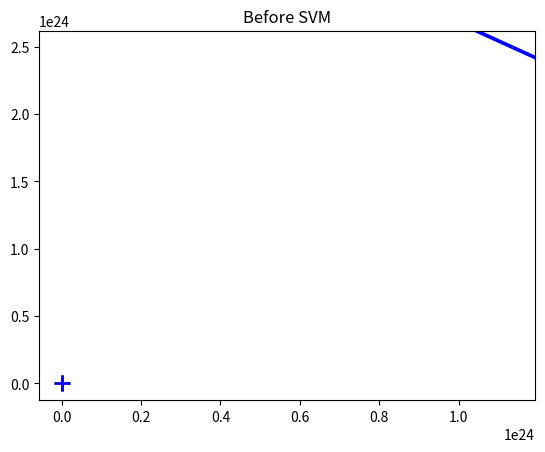

Recreate this plot in Python.
import numpy as np
from matplotlib import pyplot as plt

# Input data of form (x-coordinate , y-coordinate, Bias term)
X =np.array([
    [-2,4,-1],
    [4,1,-1],
    [1,6,-1],
    [2,4,-1],
    [6,2,-1]
])

y = np.array([-1,-1,1,1,1]) # Output labels as -1 and 1 for the 2 categories


for d,samples in enumerate(X):      # To split X in terms of (i,X[i]) i = 0 -> len(X)
    if d<2: # plot negative samples (first 2)
        plt.scatter(samples[0],samples[1],s=120,marker='_',linewidths=2)
    else: # plot positive samples (last 3)
        plt.scatter(samples[0],samples[1],s=120,marker='+',linewidths=2)

# Print a possible hyperplane, that is seperating the two classes.
# we'll two points and draw the line between them (naive guess)        
plt.plot([-2,6],[6,0.5])    
plt.title("Before SVM")    
plt.show()

# Perform Gradient descent for Maximizing the margin width therby reducing the loss function(Hinge loss)

def svm_sgd(X,Y):
    #Initialize the weight vectors with zeros(3 values in X sample)
    w = np.zeros(len(X[0]))
    # The learning rate
    eta = 1
    # Set number of iterations
    epochs = 10000
    # Count misclassifications and visualize 
    errors = []

    # Training part 
    for epoch in range(1,epochs):
        error = 0
        for i,x in enumerate(X):
            # misclassification
            if(Y[i]*np.dot(X[i],w) < 1):
                w = w + eta*(Y[i]*X[i] - 2*(1/epoch)*w)     # misclassified updation
                error = 1
            else:
                w = w + eta*(2*(1/epoch)*w)
        errors.append(error)
    return w

'''
    # Plotting the Error rate during Training
    plt.plot(errors,'|')
    plt.ylim(0.5,1.5)
    plt.axes().set_yticklabels([])
    plt.xlabel("Epoch")
    plt.ylabel("Misclassified")
    plt.show()
'''
    




for d,samples in enumerate(X):      # To split X in terms of (i,X[i]) i = 0 -> len(X)
    if d<2: # plot negative samples (first 2)
        plt.scatter(samples[0],samples[1],s=120,marker='_',linewidths=2)
    else: # plot positive samples (last 3)
        plt.scatter(samples[0],samples[1],s=120,marker='+',linewidths=2)

# Add our test samples
plt.scatter(2,2, s=120, marker='_', linewidths=2, color='yellow')
plt.scatter(4,3, s=120, marker='+', linewidths=2, color='blue')

plt.show()
w = svm_sgd(X,y)

# Printing the hyperplane as calculated
x2=[w[0],w[1],-w[1],w[0]]
x3=[w[0],w[1],w[1],-w[0]]

x2x3 = np.array([x2,x3])
X,Y,U,V = zip(*x2x3)
ax = plt.gca()
ax.quiver(X,Y,U,V,scale=1,color='blue')


